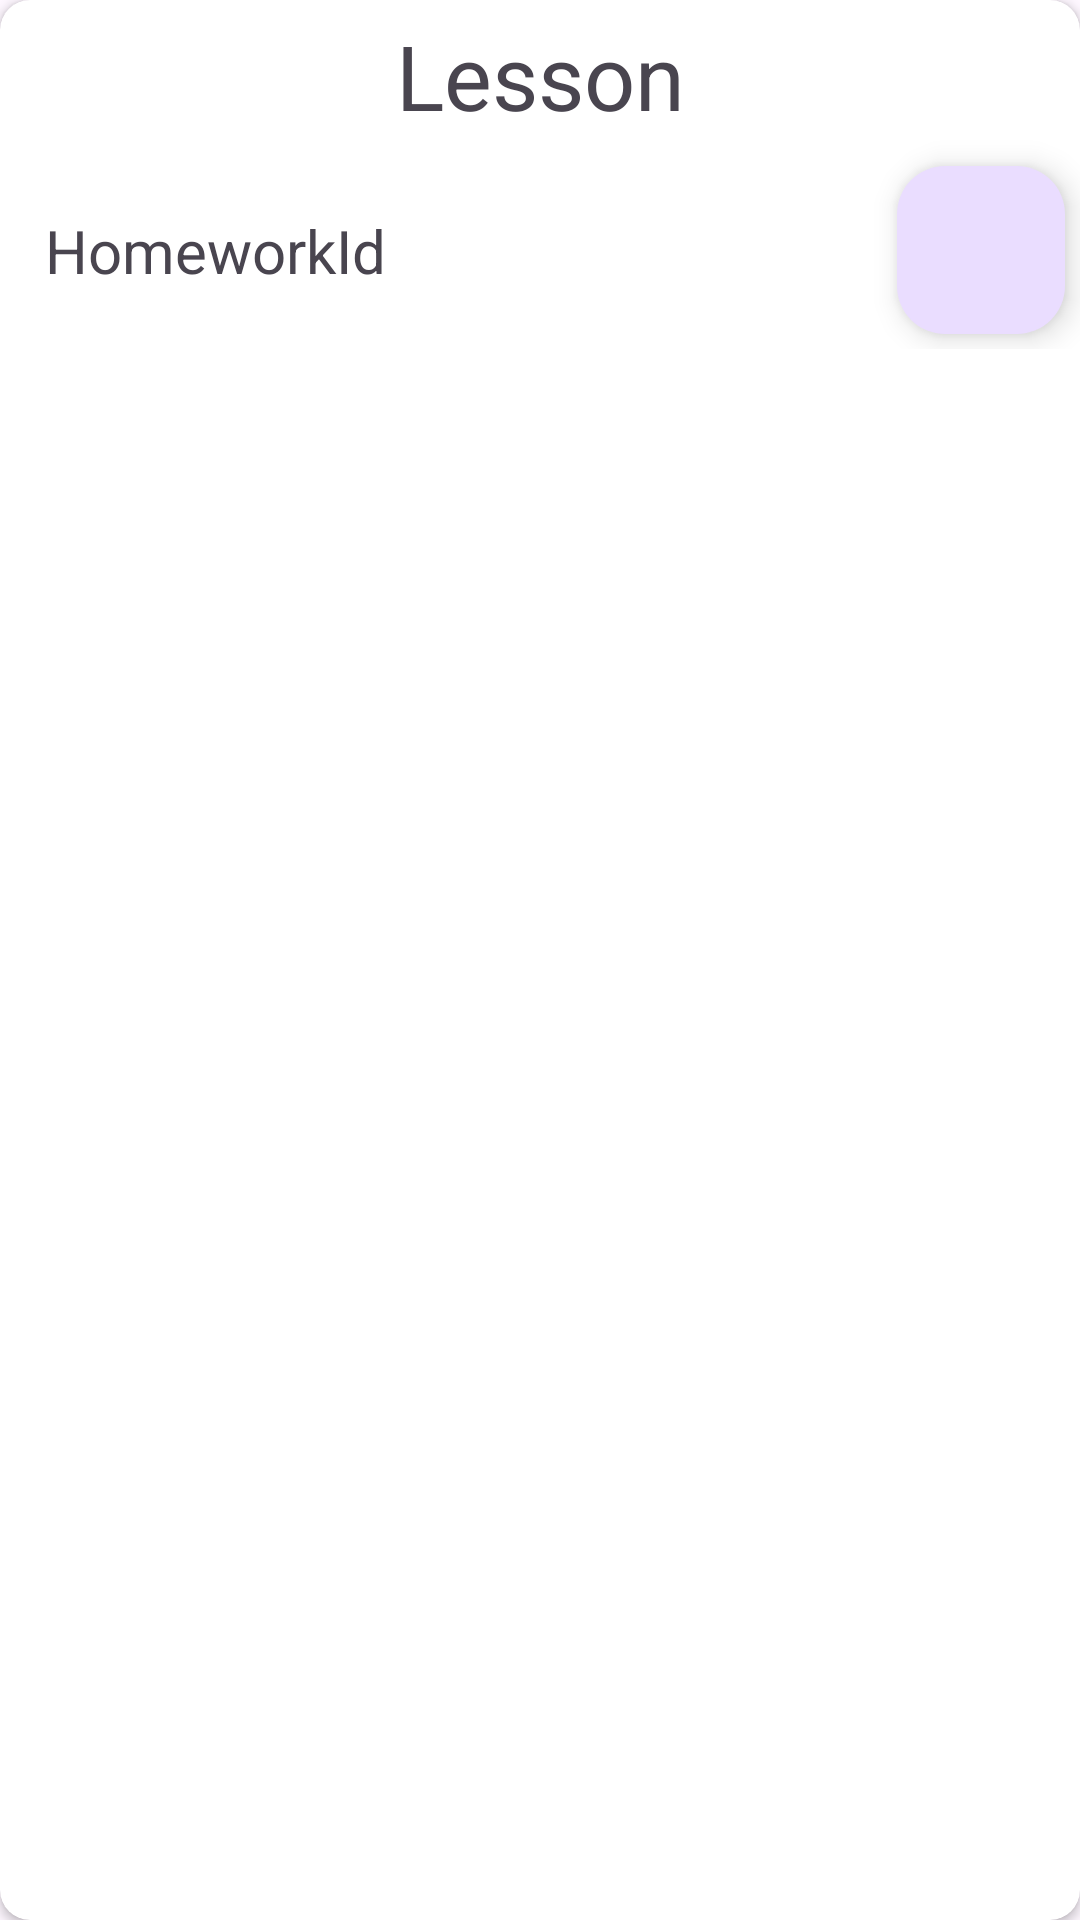

Reconstruct the res/layout file that produces this screen, plus the resources it refers to.
<!-- AndroidManifest.xml: application theme Theme.ProjectAttempt2 -->
<!-- res/layout/lesson_item_cell.xml -->
<?xml version="1.0" encoding="utf-8"?>
<androidx.cardview.widget.CardView android:id="@+id/lessonCellContainer"
    xmlns:android="http://schemas.android.com/apk/res/android"
    android:layout_width="match_parent"
    android:minHeight="90dp"
    android:layout_height="wrap_content"
    app:cardCornerRadius="10dp"
    android:layout_margin="5dp"
    xmlns:app="http://schemas.android.com/apk/res-auto">
    <androidx.constraintlayout.widget.ConstraintLayout
        android:layout_width="match_parent"
        android:layout_height="wrap_content">

        <TextView
            app:layout_constraintEnd_toEndOf="parent"
            app:layout_constraintStart_toStartOf="parent"
            app:layout_constraintTop_toTopOf="parent"
            android:layout_width="match_parent"
            android:layout_height="wrap_content"
            android:text="Lesson"
            android:textSize="30sp"
            android:padding="5dp"
            android:gravity="center"
            android:id="@+id/LessonName"/>

        <TextView
            app:layout_constraintStart_toStartOf="parent"
            app:layout_constraintTop_toBottomOf="@id/LessonName"
            app:layout_constraintBottom_toBottomOf="parent"
            android:layout_width="wrap_content"
            android:maxWidth="320dp"
            android:layout_height="wrap_content"
            android:text="HomeworkId"
            android:paddingStart="15dp"
            android:textSize="20sp"
            android:id="@+id/HomeworkAssigmngngn" />
        <com.google.android.material.floatingactionbutton.FloatingActionButton
            android:contentDescription="AddToTODO"
            app:layout_constraintEnd_toEndOf="parent"
            app:layout_constraintBottom_toBottomOf="parent"
            app:layout_constraintTop_toBottomOf="@id/LessonName"
            android:src="@drawable/baseline_add_24"
            android:layout_width="wrap_content"
            android:layout_height="wrap_content"
            android:id="@+id/addtotodo"
            android:layout_margin="5dp"/>


    </androidx.constraintlayout.widget.ConstraintLayout>


</androidx.cardview.widget.CardView>
<!-- resources referenced by this layout -->
<resources>
  <style name="Theme.ProjectAttempt2" parent="Base.Theme.ProjectAttempt2" />
  <style name="Base.Theme.ProjectAttempt2" parent="Theme.Material3.DayNight.NoActionBar">
          
          
      </style>
</resources>
